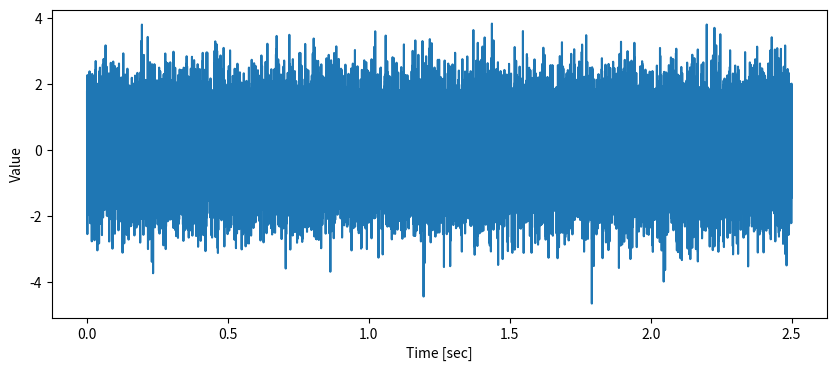

Write the Python code that produced this figure.
# import wave as wave

import matplotlib.pyplot as plt
import numpy as np

# 白色雑音のサンプル数を設定
n_sample = 40000

# サンプリング周波数
sample_rate = 16000

# 乱数の種を設定
np.random.seed(0)

# 白色雑音を生成
data = np.random.normal(size=n_sample)

# x軸の値
x = np.array(range(n_sample)) / sample_rate

# 音声データをプロットする
plt.figure(figsize=(10, 4))

# x軸のラベル
plt.xlabel("Time [sec]")

# y軸のラベル
plt.ylabel("Value")

# データをプロット
plt.plot(x, data)

# 音声ファイルを画像として保存
plt.savefig("./wgn_wave_form.png")

# 画像を画面に表示
plt.show()
